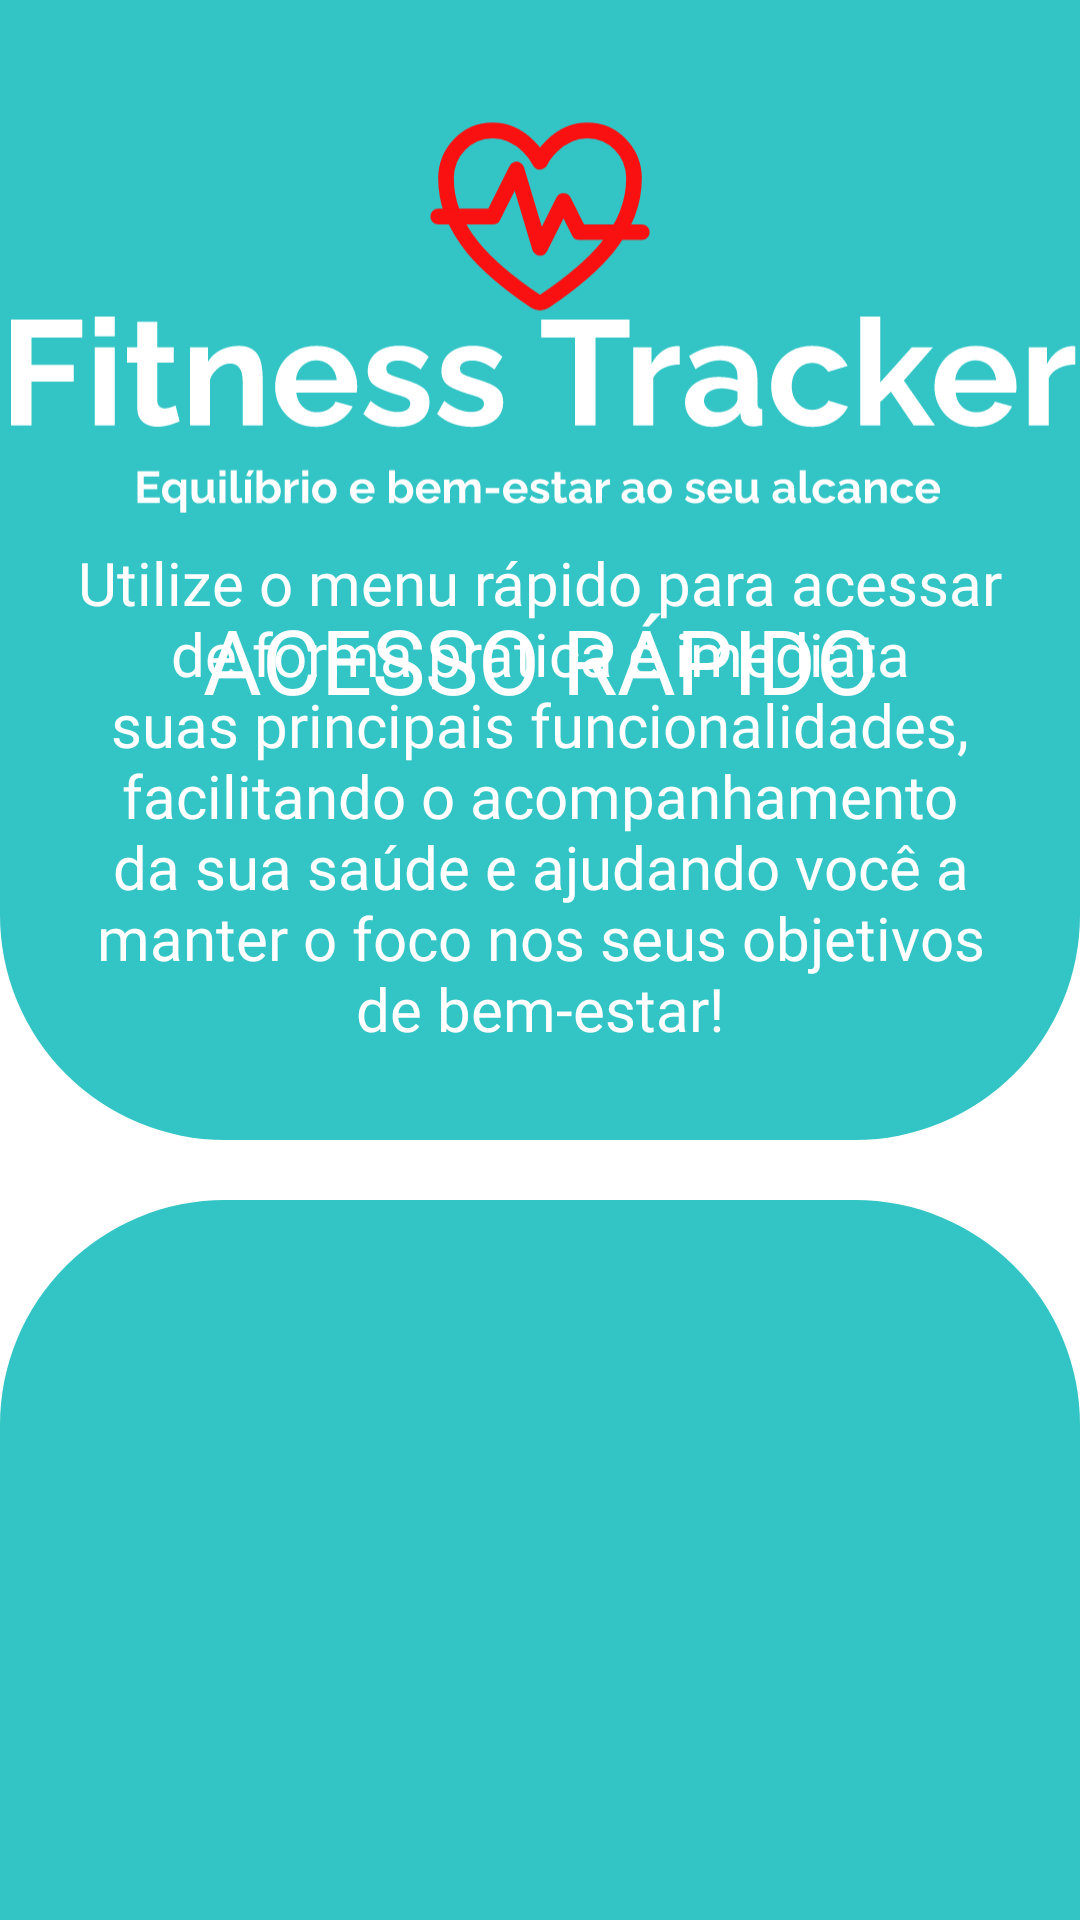

Produce the Android XML layout that renders to this screen, including the resource entries it uses.
<!-- AndroidManifest.xml: application theme Theme.FitnessTracker -->
<!-- res/layout/activity_main.xml -->
<?xml version="1.0" encoding="utf-8"?>
<androidx.constraintlayout.widget.ConstraintLayout xmlns:android="http://schemas.android.com/apk/res/android"
    xmlns:app="http://schemas.android.com/apk/res-auto"
    xmlns:tools="http://schemas.android.com/tools"
    android:id="@+id/main"
   android:background="@color/white"
    android:layout_width="match_parent"
    android:layout_height="match_parent"
    android:orientation="vertical"
    tools:context=".MainActivity"
    tools:ignore="ExtraText">


    <View

        android:id="@+id/view"
        android:layout_width="wrap_content"
        android:layout_height="380dp"
        android:background="@drawable/background_menu2"
        android:paddingTop="100dp"
        app:layout_constraintEnd_toEndOf="parent"
        app:layout_constraintHorizontal_bias="1.0"
        app:layout_constraintStart_toStartOf="parent"
        app:layout_constraintTop_toTopOf="parent" />

    <ImageView

        android:id="@+id/imageView"
        android:layout_width="match_parent"
        android:layout_height="wrap_content"
        android:layout_marginTop="30dp"
        android:src="@drawable/logo_fitness_track_white"
        app:layout_constraintEnd_toEndOf="parent"
        app:layout_constraintHorizontal_bias="0.0"
        app:layout_constraintStart_toStartOf="parent"
        app:layout_constraintTop_toTopOf="parent" />


    <TextView
        android:id="@+id/name_menu"
        android:padding="20dp"
        android:layout_width="wrap_content"
        android:layout_height="wrap_content"
        android:layout_marginTop="150dp"
        android:fontFamily="@font/raleway_bold"
        android:text="@string/menu"
        android:textAlignment="center"
        android:textColor="@color/white"
        android:textSize="20sp"
        app:layout_constraintBottom_toBottomOf="@+id/view"
        app:layout_constraintEnd_toEndOf="parent"
        app:layout_constraintStart_toStartOf="parent"
        app:layout_constraintTop_toTopOf="parent" />

    <View
        android:id="@+id/menu"
        android:layout_width="match_parent"
        android:layout_height="match_parent"
        android:layout_marginTop="400dp"
        android:background="@drawable/background_menu"
        app:layout_constraintBottom_toBottomOf="parent"
        app:layout_constraintStart_toStartOf="parent" />

    <TextView
        android:id="@+id/textView"
        android:layout_width="wrap_content"
        android:layout_height="wrap_content"
        android:layout_marginBottom="400dp"
        android:fontFamily="@font/raleway_bold"
        android:text="@string/txt_acesso_rapido"
        android:textColor="@color/white"
        android:textSize="30sp"
        app:layout_constraintBottom_toBottomOf="parent"
        app:layout_constraintEnd_toEndOf="parent"
        app:layout_constraintStart_toStartOf="parent" />



    <androidx.recyclerview.widget.RecyclerView
        android:id="@+id/rv_main"
        android:layout_width="match_parent"
        android:layout_height="match_parent"
        android:layout_marginTop="450dp"
        tools:listitem="@layout/main_item"
        >

    </androidx.recyclerview.widget.RecyclerView>


</androidx.constraintlayout.widget.ConstraintLayout>
<!-- res/layout/main_item.xml (included above) -->
<?xml version="1.0" encoding="utf-8"?>
<androidx.constraintlayout.widget.ConstraintLayout xmlns:android="http://schemas.android.com/apk/res/android"
    xmlns:app="http://schemas.android.com/apk/res-auto"
    android:layout_width="match_parent"
    android:layout_height="wrap_content">


    <LinearLayout
        android:id="@+id/container_linear_layout"
        android:layout_width="110dp"
        app:layout_constraintDimensionRatio="1:1"
        android:layout_height="0dp"
        android:gravity="center"
        android:layout_marginTop="50dp"
        app:layout_constraintEnd_toEndOf="parent"
        app:layout_constraintStart_toStartOf="parent"
        app:layout_constraintTop_toTopOf="parent">


        <androidx.cardview.widget.CardView
            android:id="@+id/btn_imc"
            android:layout_width="100dp"
            android:layout_height="100dp"
            app:cardCornerRadius="30dp">

            <LinearLayout
                android:layout_width="match_parent"
                android:layout_height="match_parent"
                android:gravity="center"
                android:orientation="vertical">

                <ImageView
                    android:id="@+id/image"
                    android:layout_width="60dp"
                    android:layout_height="60dp"
                    android:layout_gravity="center_horizontal"
                    android:src="@drawable/vector_imc" />

                <TextView
                    android:id="@+id/name"
                    android:layout_width="wrap_content"
                    android:layout_height="wrap_content"
                    android:layout_gravity="center"
                    android:fontFamily="@font/raleway_bold"
                    android:text="@string/imc"
                    android:textColor="#33C5C5"
                    android:textSize="20sp" />

            </LinearLayout>
        </androidx.cardview.widget.CardView>

    </LinearLayout>

</androidx.constraintlayout.widget.ConstraintLayout>
<!-- resources referenced by this layout -->
<resources>
  <color name="white">#FFFFFFFF</color>
  <!-- drawable background_menu (drawable) -->
  <?xml version="1.0" encoding="utf-8"?>
  <shape xmlns:android="http://schemas.android.com/apk/res/android">
  
      <solid android:color="#33C5C5" />
      <corners android:topRightRadius="75dp"
          android:topLeftRadius="75dp"/>
  
  </shape>
  <!-- drawable background_menu2 (drawable) -->
  <?xml version="1.0" encoding="utf-8"?>
  <shape xmlns:android="http://schemas.android.com/apk/res/android">
      <solid android:color="#33C5C5" />
      <corners android:bottomLeftRadius="75dp"
          android:bottomRightRadius="75dp" />
  
  </shape>
  <!-- drawable logo_fitness_track_white: vector/xml drawable (drawable, 36631 chars, omitted) -->
  <!-- drawable vector_imc: vector/xml drawable (drawable, 3399 chars, omitted) -->
  <string name="imc">IMC</string>
  <string name="menu">Utilize o menu rápido para acessar de forma prática e imediata suas principais funcionalidades, facilitando o acompanhamento da sua saúde e ajudando você a manter o foco nos seus objetivos de bem-estar!</string>
  <string name="txt_acesso_rapido">ACESSO RÁPIDO</string>
  <style name="Theme.FitnessTracker" parent="Base.Theme.FitnessTracker" />
  <style name="Base.Theme.FitnessTracker" parent="Theme.Material3.DayNight.NoActionBar">
          
          <item name="android:windowTranslucentStatus">true</item>
          
      </style>
</resources>
